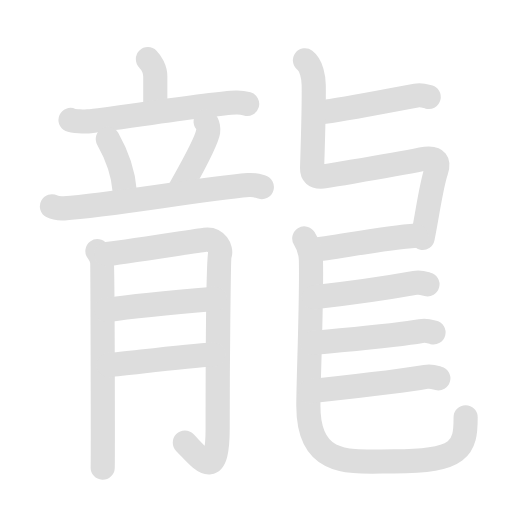
t = 0.00 s
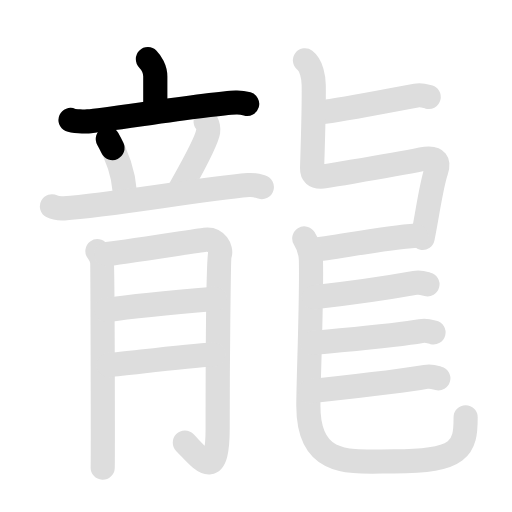
t = 1.93 s
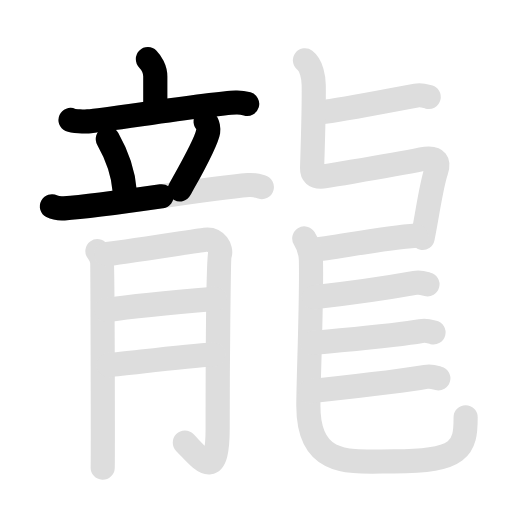
t = 3.98 s
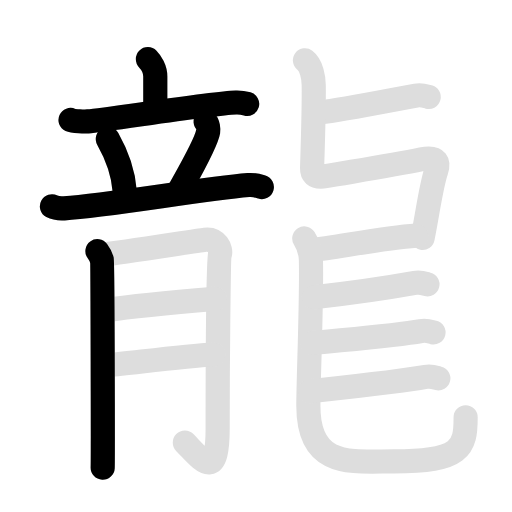
t = 6.00 s
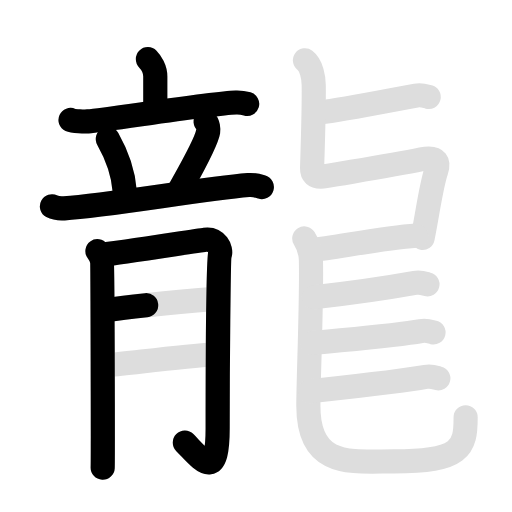
t = 7.80 s
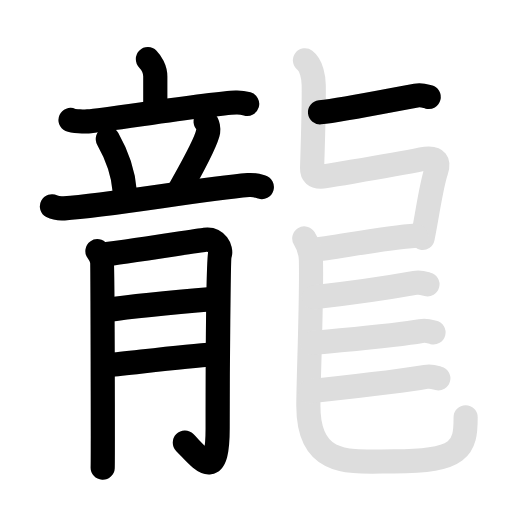
t = 10.00 s

The animated SVG that drew these frames (rendered in a browser with its animation timeline set to each time). Animation: 32 SMIL elements (animate=17,set=15); frames cover the first 10.00 s, repeats indefinitely.

<svg id="kvg-09f8d" class="kanjivg" viewBox="0 0 106 106" width="106" height="106" xmlns="http://www.w3.org/2000/svg" xmlns:xlink="http://www.w3.org/1999/xlink" xml:space="preserve" version="1.1" baseProfile="full"><defs><style type="text/css">path.black{fill:none;stroke:black;stroke-width:5;stroke-linecap:round;stroke-linejoin:round;}path.grey{fill:none;stroke:#ddd;stroke-width:5;stroke-linecap:round;stroke-linejoin:round;}path.stroke{fill:none;stroke:black;stroke-width:5;stroke-linecap:round;stroke-linejoin:round;}text{font-size:16px;font-family:Segoe UI Symbol,Cambria Math,DejaVu Sans,Symbola,Quivira,STIX,Code2000;-webkit-touch-callout:none;cursor:pointer;-webkit-user-select:none;-khtml-user-select:none;-moz-user-select:none;-ms-user-select:none;user-select: none;}text:hover{color:#777;}#reset{font-weight:bold;}</style><marker id="markerStart" markerWidth="8" markerHeight="8" style="overflow:visible;"><circle cx="0" cy="0" r="1.5" style="stroke:none;fill:red;fill-opacity:0.5;"/></marker><marker id="markerEnd" style="overflow:visible;"><circle cx="0" cy="0" r="0.8" style="stroke:none;fill:blue;fill-opacity:0.5;"><animate attributeName="opacity" from="1" to="0" dur="3s" repeatCount="indefinite" /></circle></marker></defs><path d="M30.62,12.25c0.61,0.62,1.53,2,1.53,3.58c0,2.17,0,3.42,0,6.85" class="grey" /><path d="M14.6,24.83c0.66,0.3,2.94,0.35,3.6,0.3c3.74-0.26,25-3.69,30.65-3.91c1.1-0.04,1.77,0.14,2.32,0.3" class="grey" /><path d="M22.32,28.77c2.25,3.98,3.28,8.05,3.48,10.67" class="grey" /><path d="M42.57,25.18c0.53,0.45,0.59,1.67,0.53,2.04c-0.42,2.53-4.81,10.05-5.86,11.98" class="grey" /><path d="M10.75,42.71c0.8,0.42,1.72,0.47,2.52,0.42c9.48-0.63,28.09-3.94,38.15-4.81c1.33-0.11,2.13,0.2,2.79,0.41" class="grey" /><path d="M20.17,51.99c0.47,0.63,0.78,1.26,0.93,1.88c0.16,0.63,0.22,41.54,0.16,42.95" class="grey" /><path d="M22.03,52.61c1.87-0.16,19-2.81,20.39-2.98c2.49-0.31,3.42,2.04,3.11,2.98c-0.3,0.91-0.47,23.41-0.47,36.12c0,11.27-3.38,6.33-6.79,2.91" class="grey" /><path d="M22.03,64.19c6.38-0.94,16.81-1.85,22.41-2.32" class="grey" /><path d="M22.5,75.59c4.98-0.47,15.88-1.88,21.64-2.2" class="grey" /><path d="M66.25,23.25c4.76-0.52,14.5-2.5,19.89-3.47c1.23-0.22,1.99,0.14,2.61,0.3" class="grey" /><path d="M63.14,12.49c1.39,1.06,1.79,3.65,1.81,5.13c0.05,3.13-0.2,12.88-0.34,17.21c-0.03,0.93,0.28,2.08,2.81,1.64c5.58-0.97,13.71-2.21,19.85-3.49c3.48-0.72,3.58,0.81,3.03,2.42c-1.05,3.1-1.72,8.43-2.8,13.85" class="grey" /><path d="M64.75,51.75c4.76-0.53,14.75-2.5,21.39-2.97" class="grey" /><path d="M62.99,49.37c0.74,1.19,1.33,2.59,1.38,4.43c0.2,8.19-0.53,24.64-0.53,30.2c0,13,8.9,11.53,17.67,11.53c14,0,14.89-2.78,14.89-9.12" class="grey" /><path d="M65,61.54c4.76-0.53,15.5-2,20.89-2.97c1.23-0.22,1.99,0.14,2.61,0.3" class="grey" /><path d="M64.75,71c4.76-0.53,17-1.5,22.39-2.47c1.23-0.22,1.99,0.14,2.61,0.3" class="grey" /><path d="M64.25,81c4.76-0.53,18.5-2,23.89-2.97c1.23-0.22,1.99,0.14,2.61,0.3" class="grey" /><path d="M30.62,12.25c0.61,0.62,1.53,2,1.53,3.58c0,2.17,0,3.42,0,6.85" class="stroke" stroke-dasharray="150"><animate attributeName="stroke-dashoffset" from="150" to="0" dur="1.8s" begin="0.0s" fill="freeze" /></path><path d="M14.6,24.83c0.66,0.3,2.94,0.35,3.6,0.3c3.74-0.26,25-3.69,30.65-3.91c1.1-0.04,1.77,0.14,2.32,0.3" class="stroke" stroke-dasharray="150"><set attributeName="opacity" to="0" dur="0.9s" /><animate attributeName="stroke-dashoffset" from="150" to="0" dur="1.8s" begin="0.9s" fill="freeze" /></path><path d="M22.32,28.77c2.25,3.98,3.28,8.05,3.48,10.67" class="stroke" stroke-dasharray="150"><set attributeName="opacity" to="0" dur="1.9s" /><animate attributeName="stroke-dashoffset" from="150" to="0" dur="1.8s" begin="1.9s" fill="freeze" /></path><path d="M42.57,25.18c0.53,0.45,0.59,1.67,0.53,2.04c-0.42,2.53-4.81,10.05-5.86,11.98" class="stroke" stroke-dasharray="150"><set attributeName="opacity" to="0" dur="2.8s" /><animate attributeName="stroke-dashoffset" from="150" to="0" dur="1.8s" begin="2.8s" fill="freeze" /></path><path d="M10.75,42.71c0.8,0.42,1.72,0.47,2.52,0.42c9.48-0.63,28.09-3.94,38.15-4.81c1.33-0.11,2.13,0.2,2.79,0.41" class="stroke" stroke-dasharray="150"><set attributeName="opacity" to="0" dur="3.6999999999999997s" /><animate attributeName="stroke-dashoffset" from="150" to="0" dur="1.8s" begin="3.6999999999999997s" fill="freeze" /></path><path d="M20.17,51.99c0.47,0.63,0.78,1.26,0.93,1.88c0.16,0.63,0.22,41.54,0.16,42.95" class="stroke" stroke-dasharray="150"><set attributeName="opacity" to="0" dur="4.8s" /><animate attributeName="stroke-dashoffset" from="150" to="0" dur="1.8s" begin="4.8s" fill="freeze" /></path><path d="M22.03,52.61c1.87-0.16,19-2.81,20.39-2.98c2.49-0.31,3.42,2.04,3.11,2.98c-0.3,0.91-0.47,23.41-0.47,36.12c0,11.27-3.38,6.33-6.79,2.91" class="stroke" stroke-dasharray="150"><set attributeName="opacity" to="0" dur="6.0s" /><animate attributeName="stroke-dashoffset" from="150" to="0" dur="1.8s" begin="6.0s" fill="freeze" /></path><path d="M22.03,64.19c6.38-0.94,16.81-1.85,22.41-2.32" class="stroke" stroke-dasharray="150"><set attributeName="opacity" to="0" dur="7.7s" /><animate attributeName="stroke-dashoffset" from="150" to="0" dur="1.8s" begin="7.7s" fill="freeze" /></path><path d="M22.5,75.59c4.98-0.47,15.88-1.88,21.64-2.2" class="stroke" stroke-dasharray="150"><set attributeName="opacity" to="0" dur="8.7s" /><animate attributeName="stroke-dashoffset" from="150" to="0" dur="1.8s" begin="8.7s" fill="freeze" /></path><path d="M66.25,23.25c4.76-0.52,14.5-2.5,19.89-3.47c1.23-0.22,1.99,0.14,2.61,0.3" class="stroke" stroke-dasharray="150"><set attributeName="opacity" to="0" dur="9.7s" /><animate attributeName="stroke-dashoffset" from="150" to="0" dur="1.8s" begin="9.7s" fill="freeze" /></path><path d="M63.14,12.49c1.39,1.06,1.79,3.65,1.81,5.13c0.05,3.13-0.2,12.88-0.34,17.21c-0.03,0.93,0.28,2.08,2.81,1.64c5.58-0.97,13.71-2.21,19.85-3.49c3.48-0.72,3.58,0.81,3.03,2.42c-1.05,3.1-1.72,8.43-2.8,13.85" class="stroke" stroke-dasharray="150"><set attributeName="opacity" to="0" dur="10.7s" /><animate attributeName="stroke-dashoffset" from="150" to="0" dur="1.8s" begin="10.7s" fill="freeze" /></path><path d="M64.75,51.75c4.76-0.53,14.75-2.5,21.39-2.97" class="stroke" stroke-dasharray="150"><set attributeName="opacity" to="0" dur="12.2s" /><animate attributeName="stroke-dashoffset" from="150" to="0" dur="1.8s" begin="12.2s" fill="freeze" /></path><path d="M62.99,49.37c0.74,1.19,1.33,2.59,1.38,4.43c0.2,8.19-0.53,24.64-0.53,30.2c0,13,8.9,11.53,17.67,11.53c14,0,14.89-2.78,14.89-9.12" class="stroke" stroke-dasharray="150"><set attributeName="opacity" to="0" dur="13.2s" /><animate attributeName="stroke-dashoffset" from="150" to="0" dur="1.8s" begin="13.2s" fill="freeze" /></path><path d="M65,61.54c4.76-0.53,15.5-2,20.89-2.97c1.23-0.22,1.99,0.14,2.61,0.3" class="stroke" stroke-dasharray="150"><set attributeName="opacity" to="0" dur="14.899999999999999s" /><animate attributeName="stroke-dashoffset" from="150" to="0" dur="1.8s" begin="14.899999999999999s" fill="freeze" /></path><path d="M64.75,71c4.76-0.53,17-1.5,22.39-2.47c1.23-0.22,1.99,0.14,2.61,0.3" class="stroke" stroke-dasharray="150"><set attributeName="opacity" to="0" dur="15.899999999999999s" /><animate attributeName="stroke-dashoffset" from="150" to="0" dur="1.8s" begin="15.899999999999999s" fill="freeze" /></path><path d="M64.25,81c4.76-0.53,18.5-2,23.89-2.97c1.23-0.22,1.99,0.14,2.61,0.3" class="stroke" stroke-dasharray="150"><set attributeName="opacity" to="0" dur="16.9s" /><animate attributeName="stroke-dashoffset" from="150" to="0" dur="1.8s" begin="16.9s" fill="freeze" /></path></svg>
